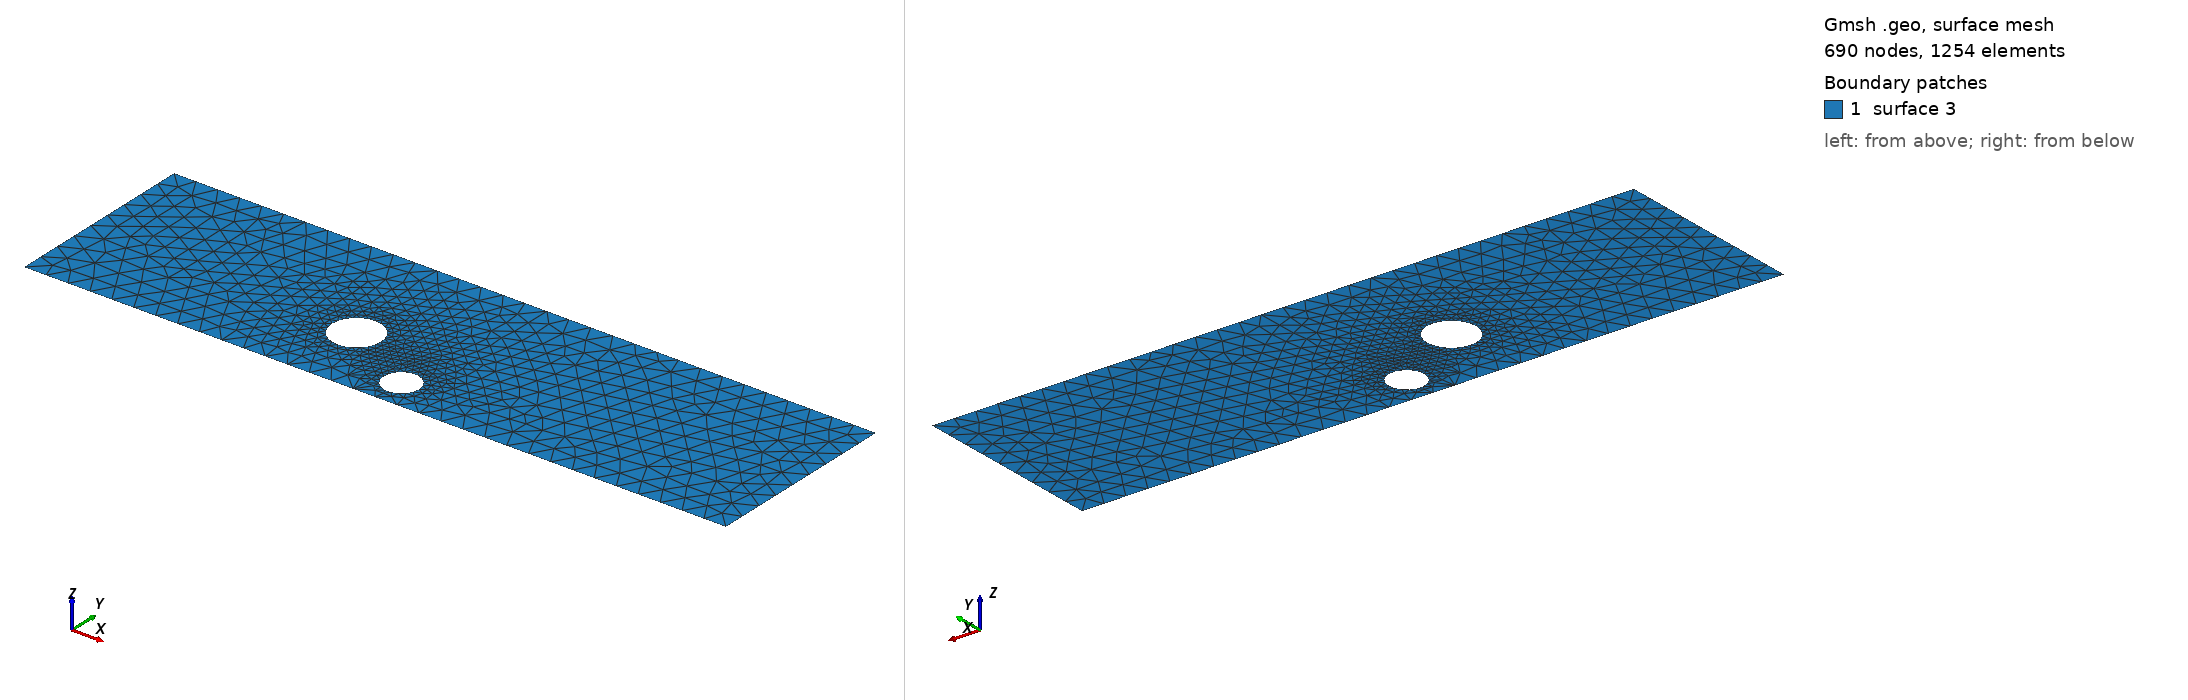

Gmsh geometry script, surface-meshed: 690 nodes, 1254 surface elements. Boundary patches (legend numbers): 1 surface 3. Left view from above one corner, right view from below the opposite corner. The script declares no physical surfaces, so the legend lists its geometric surfaces. The drawing asked Gmsh for element sizes between 1% and 20% of the model's largest extent; the script's own settings can give other sizes.

=== cad_419.geo (drawn) ===
//+
SetFactory("OpenCASCADE");
//+
Point(1) = {0.041182, -3.838072, 0.000000, 1.000000};
//+
Point(2) = {31.536982, -3.838072, 0.000000, 1.000000};
//+
Point(3) = {31.536982, 4.917932, 0.000000, 1.000000};
//+
Point(4) = {0.041182, 4.917932, 0.000000, 1.000000};
//+
Line(1) = {4, 1};
//+
Line(2) = {1, 2};
//+
Line(3) = {2, 3};
//+
Line(4) = {3, 4};
//+
Curve Loop(1) = {1, 2, 3, 4};
//+
Point(6) = {13.469287, -0.476184, 0.000000, 0.109513};
//+
Point(5) = {12.374155, -0.476184, 0.000000, 0.109513};
//+
Point(7) = {11.826589, 0.472228, 0.000000, 0.109513};
//+
Point(8) = {11.826589, -1.424597, 0.000000, 0.109513};
//+
Point(10) = {16.686638, -2.433419, 0.000000, 0.078978};
//+
Point(9) = {15.896855, -2.433419, 0.000000, 0.078978};
//+
Point(11) = {15.501963, -1.749447, 0.000000, 0.078978};
//+
Point(12) = {15.501963, -3.117392, 0.000000, 0.078978};
//+
Ellipse(5) = {6, 5, 7, 7};
//+
Ellipse(6) = {7, 5, 8, 8};
//+
Ellipse(7) = {8, 5, 6, 6};
//+
Curve Loop(2) = {5, 6, 7};
//+
Ellipse(8) = {10, 9, 11, 11};
//+
Ellipse(9) = {11, 9, 12, 12};
//+
Ellipse(10) = {12, 9, 10, 10};
//+
Curve Loop(3) = {8, 9, 10};
//+
Plane Surface(3) = {1, 2, 3};
//+
Physical Curve("INFLOW", 100) = {1};
//+
Physical Curve("OUTFLOW", 101) = {3};
//+
Physical Curve("WALL_BOUNDARY", 102) = {2, 4};
//+
Physical Curve("OBSTACLE", 103) = {5, 6, 7, 8, 9, 10};
